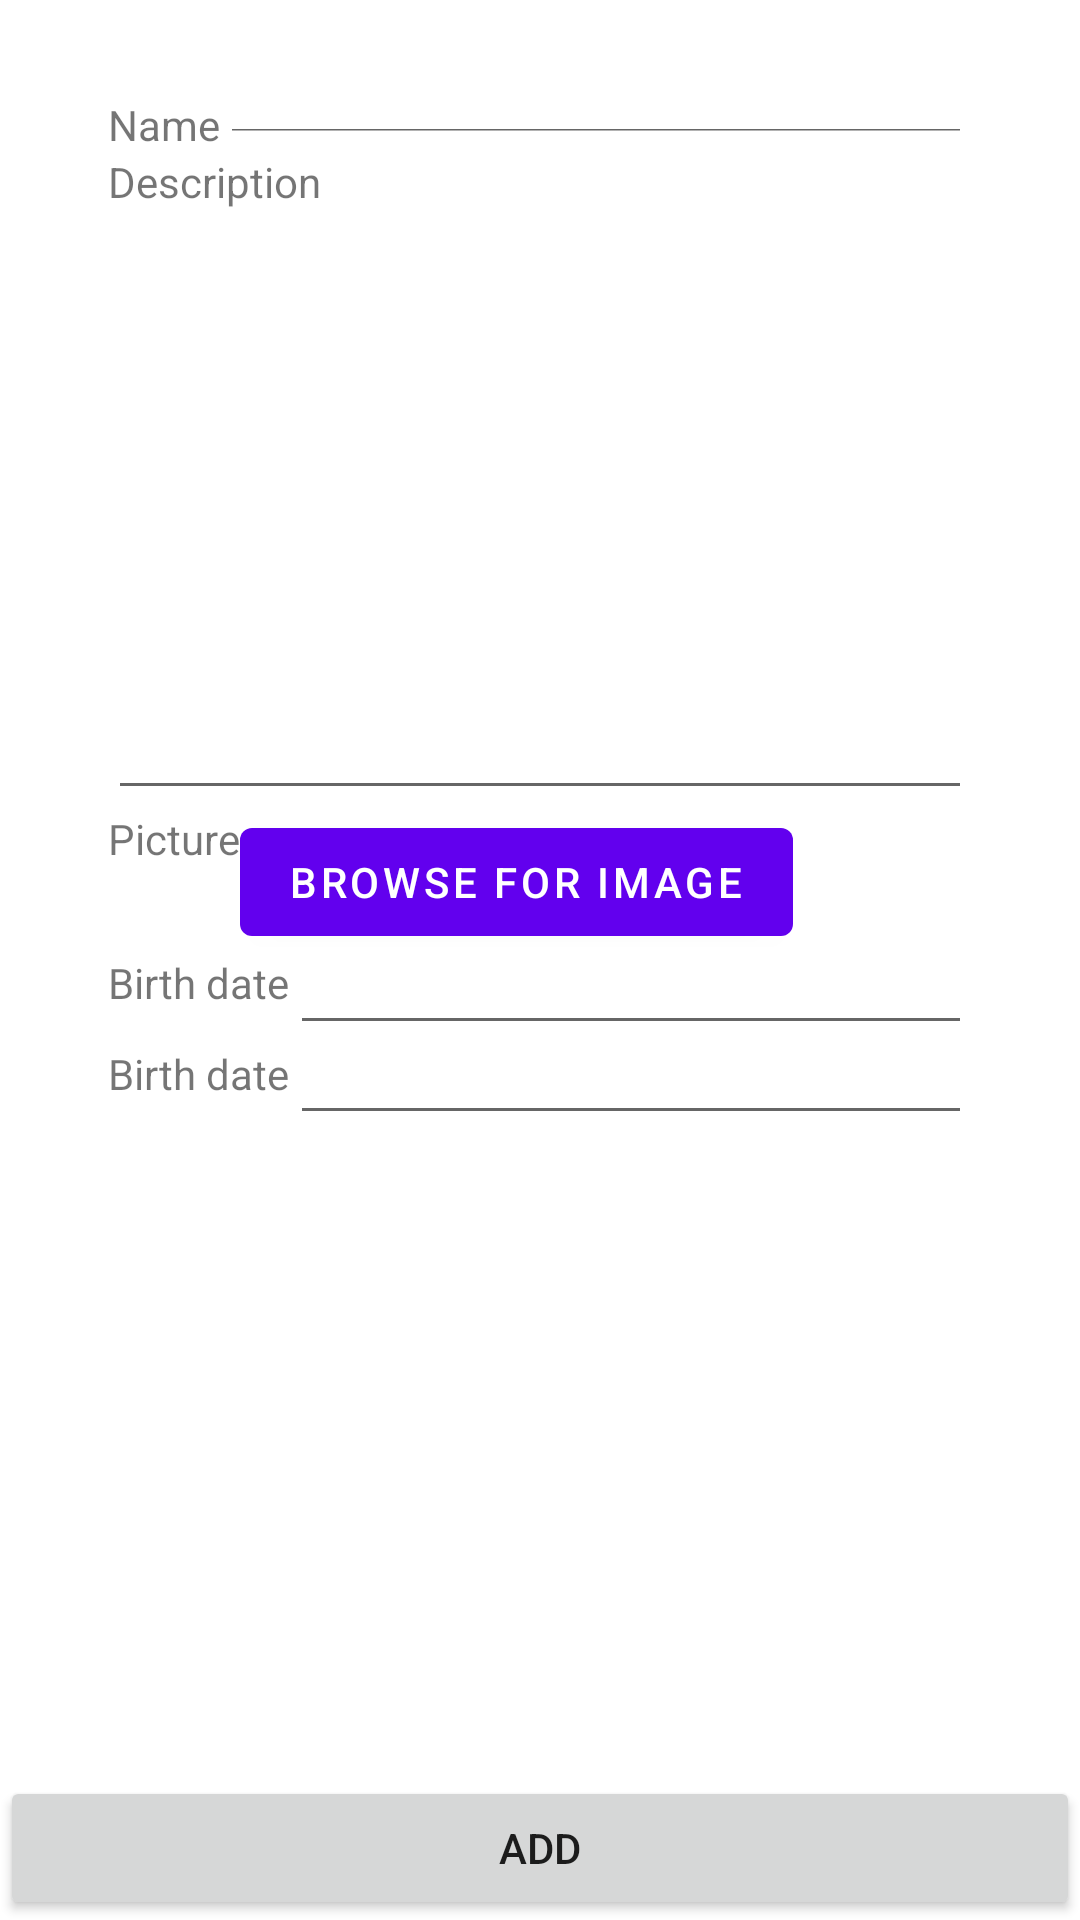

The Android layout XML behind this screen, and the referenced resources:
<!-- AndroidManifest.xml: application theme Theme.RMA_LV2 -->
<!-- res/layout/activity_add_person.xml -->
<?xml version="1.0" encoding="utf-8"?>
<androidx.constraintlayout.widget.ConstraintLayout
    xmlns:android="http://schemas.android.com/apk/res/android"
    xmlns:app="http://schemas.android.com/apk/res-auto"
    xmlns:tools="http://schemas.android.com/tools"
    android:layout_width="match_parent"
    android:layout_height="match_parent"
    tools:context=".activities.AddPersonActivity">

    <androidx.constraintlayout.widget.Guideline
        android:id="@+id/guide_start"
        android:layout_width="wrap_content"
        android:layout_height="wrap_content"
        android:orientation="vertical"
        app:layout_constraintGuide_percent="0.1"/>

    <androidx.constraintlayout.widget.Guideline
        android:id="@+id/guide_end"
        android:layout_width="wrap_content"
        android:layout_height="wrap_content"
        android:orientation="vertical"
        app:layout_constraintGuide_percent="0.9"/>

    <androidx.constraintlayout.widget.Guideline
        android:id="@+id/guide_top"
        android:layout_width="wrap_content"
        android:layout_height="wrap_content"
        android:orientation="horizontal"
        app:layout_constraintGuide_percent="0.05"/>

    <TextView
        android:id="@+id/tv_name"
        android:layout_width="0dp"
        android:layout_height="wrap_content"
        android:labelFor="@id/et_name"
        app:layout_constraintStart_toStartOf="@id/guide_start"
        app:layout_constraintTop_toTopOf="@id/guide_top"
        android:text="@string/name"/>

    <EditText
        android:id="@+id/et_name"
        android:layout_width="0dp"
        android:layout_height="0dp"
        android:inputType="textPersonName"
        android:autofillHints="@string/name_hint"
        app:layout_constraintTop_toTopOf="@id/guide_top"
        app:layout_constraintStart_toEndOf="@id/tv_name"
        app:layout_constraintEnd_toEndOf="@id/guide_end"
        app:layout_constraintBottom_toBottomOf="@id/tv_name"
        tools:text="@tools:sample/lorem/random"/>

    <TextView
        android:id="@+id/tv_description"
        android:layout_width="0dp"
        android:layout_height="wrap_content"
        android:labelFor="@id/et_description"
        app:layout_constraintStart_toStartOf="@id/guide_start"
        app:layout_constraintTop_toBottomOf="@id/et_name"
        android:text="@string/description"/>

    <EditText
        android:id="@+id/et_description"
        android:layout_width="0dp"
        android:layout_height="200dp"
        android:inputType="textMultiLine"
        android:autofillHints="@string/description_hint"
        app:layout_constraintTop_toBottomOf="@id/tv_description"
        app:layout_constraintStart_toStartOf="@id/tv_description"
        app:layout_constraintEnd_toEndOf="@id/guide_end"
        tools:text="@tools:sample/lorem/random"/>

    <TextView
        android:id="@+id/tv_picture"
        android:layout_width="wrap_content"
        android:layout_height="0dp"
        app:layout_constraintTop_toBottomOf="@id/et_description"
        app:layout_constraintStart_toStartOf="@id/guide_start"
        app:layout_constraintBottom_toBottomOf="@id/btn_browseImage"
        android:text="@string/picture"/>

    <com.google.android.material.button.MaterialButton
        android:id="@+id/btn_browseImage"
        android:layout_width="wrap_content"
        android:layout_height="wrap_content"
        app:layout_constraintTop_toTopOf="@id/tv_picture"
        app:layout_constraintStart_toEndOf="@id/tv_picture"
        android:text="@string/browse"/>

    <TextView
        android:id="@+id/tv_dateBirth"
        android:layout_width="wrap_content"
        android:layout_height="wrap_content"
        android:labelFor="@id/et_dateBirth"
        app:layout_constraintTop_toBottomOf="@id/btn_browseImage"
        app:layout_constraintStart_toStartOf="@id/guide_start"
        android:text="@string/birth_date"/>

    <EditText
        android:id="@+id/et_dateBirth"
        android:layout_width="0dp"
        android:layout_height="wrap_content"
        app:layout_constraintStart_toEndOf="@id/tv_dateBirth"
        app:layout_constraintEnd_toEndOf="@id/guide_end"
        app:layout_constraintTop_toBottomOf="@id/btn_browseImage"
        app:layout_constraintBottom_toBottomOf="@id/tv_dateBirth"
        android:inputType="date"
        android:autofillHints="@string/birth_hint"/>

    <TextView
        android:id="@+id/tv_dateDeath"
        android:layout_width="wrap_content"
        android:layout_height="wrap_content"
        android:labelFor="@id/et_dateDeath"
        app:layout_constraintTop_toBottomOf="@id/et_dateBirth"
        app:layout_constraintStart_toStartOf="@id/guide_start"
        android:text="@string/birth_date"/>

    <EditText
        android:id="@+id/et_dateDeath"
        android:layout_width="0dp"
        android:layout_height="wrap_content"
        app:layout_constraintStart_toEndOf="@id/tv_dateDeath"
        app:layout_constraintEnd_toEndOf="@id/guide_end"
        app:layout_constraintTop_toBottomOf="@id/et_dateBirth"
        app:layout_constraintBottom_toBottomOf="@id/tv_dateDeath"
        android:inputType="date"
        android:autofillHints="@string/birth_hint"/>

    <androidx.recyclerview.widget.RecyclerView
        android:id="@+id/rv_quotes"
        android:layout_width="0dp"
        android:layout_height="0dp"
        app:layout_constraintTop_toBottomOf="@id/et_dateDeath"
        app:layout_constraintBottom_toTopOf="@id/btn_add"
        app:layout_constraintStart_toStartOf="@id/guide_start"
        app:layout_constraintEnd_toEndOf="@id/guide_end"
        tools:listitem="@layout/item_quote"/>

    <Button
        android:id="@+id/btn_add"
        android:layout_width="match_parent"
        android:layout_height="wrap_content"
        app:layout_constraintEnd_toEndOf="@id/guide_end"
        app:layout_constraintStart_toStartOf="@id/guide_start"
        app:layout_constraintBottom_toBottomOf="parent"
        android:text="@string/add"/>
    
</androidx.constraintlayout.widget.ConstraintLayout>
<!-- res/layout/item_quote.xml (included above) -->
<?xml version="1.0" encoding="utf-8"?>
<androidx.constraintlayout.widget.ConstraintLayout
    xmlns:android="http://schemas.android.com/apk/res/android"
    android:layout_width="match_parent"
    android:layout_height="match_parent"
    xmlns:tools="http://schemas.android.com/tools"
    xmlns:app="http://schemas.android.com/apk/res-auto">

    <androidx.constraintlayout.widget.Guideline
        android:id="@+id/guide_start"
        android:layout_width="wrap_content"
        android:layout_height="wrap_content"
        android:orientation="vertical"
        app:layout_constraintGuide_percent="0.1"/>

    <androidx.constraintlayout.widget.Guideline
        android:id="@+id/guide_end"
        android:layout_width="wrap_content"
        android:layout_height="wrap_content"
        android:orientation="vertical"
        app:layout_constraintGuide_percent="0.9"/>

    <TextView
        android:id="@+id/tv_quoteTitle"
        android:layout_width="wrap_content"
        android:layout_height="wrap_content"
        android:text="@string/quote"
        app:layout_constraintTop_toTopOf="parent"
        app:layout_constraintStart_toStartOf="@id/guide_start" />

    <TextView
        android:id="@+id/tv_quote"
        android:layout_width="0dp"
        android:layout_height="wrap_content"
        app:layout_constraintEnd_toEndOf="@id/guide_end"
        app:layout_constraintStart_toEndOf="@id/tv_quoteTitle"
        app:layout_constraintTop_toTopOf="parent"
        tools:text="@tools:sample/lorem/random" />

</androidx.constraintlayout.widget.ConstraintLayout>
<!-- resources referenced by this layout -->
<resources>
  <string name="add">Add</string>
  <string name="birth_date">Birth date</string>
  <string name="birth_hint">When was the person born?</string>
  <string name="browse">Browse For Image</string>
  <string name="description">Description</string>
  <string name="description_hint">What has this person done?</string>
  <string name="name">Name</string>
  <string name="name_hint">A person\'s name</string>
  <string name="picture">Picture</string>
  <string name="quote">Quote:</string>
  <style name="Theme.RMA_LV2" parent="Theme.MaterialComponents.DayNight.DarkActionBar">
          
          <item name="colorPrimary">@color/purple_500</item>
          <item name="colorPrimaryVariant">@color/purple_700</item>
          <item name="colorOnPrimary">@color/white</item>
          
          <item name="colorSecondary">@color/teal_200</item>
          <item name="colorSecondaryVariant">@color/teal_700</item>
          <item name="colorOnSecondary">@color/black</item>
          
          <item name="android:statusBarColor" tools:targetApi="l">?attr/colorPrimaryVariant</item>
          
      </style>
  <!-- not gathered from this repository: default colours our renderer supplied (Android Studio template values) -->
  <color name="purple_500">#FF6200EE</color>
  <color name="purple_700">#FF3700B3</color>
  <color name="teal_200">#FF03DAC5</color>
  <color name="teal_700">#FF018786</color>
  <color name="black">#FF000000</color>
  <color name="white">#FFFFFFFF</color>
</resources>
